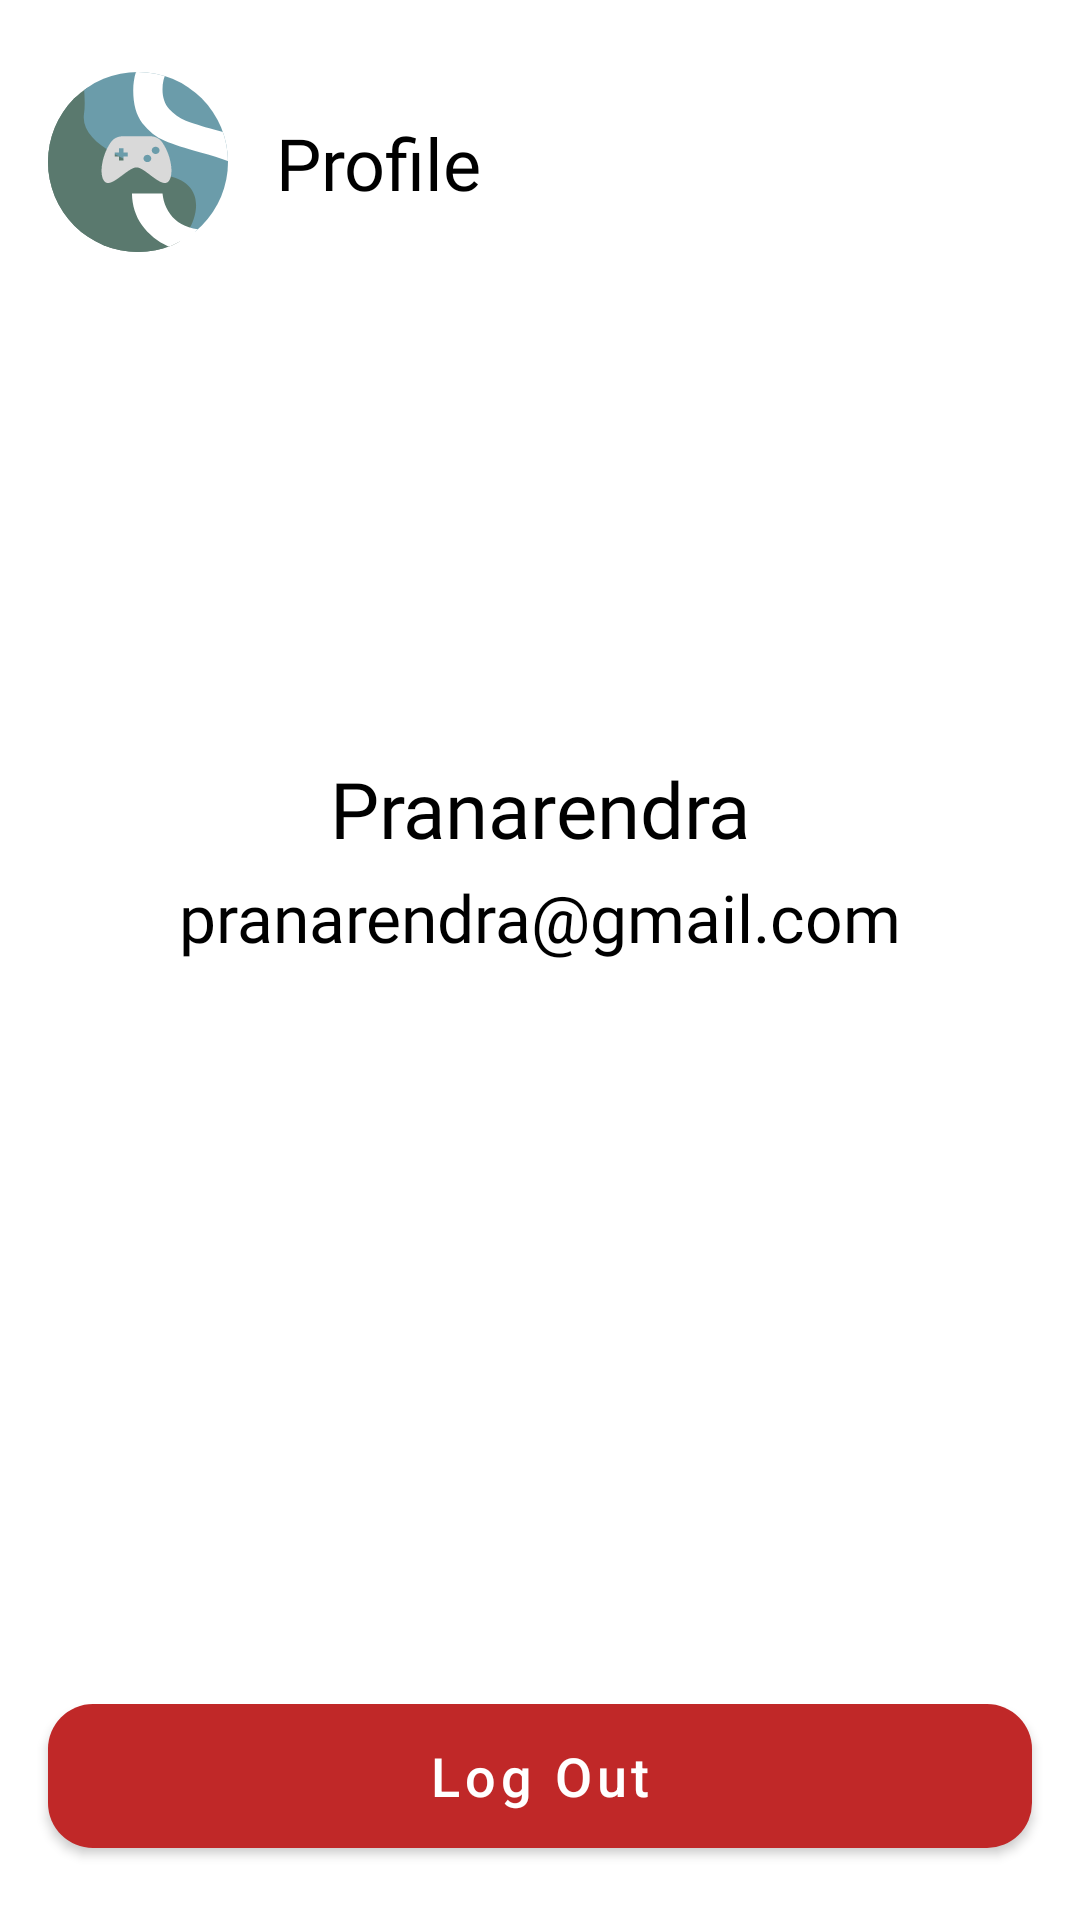

Reconstruct the res/layout file that produces this screen, plus the resources it refers to.
<!-- AndroidManifest.xml: application theme Theme.DBGStore -->
<!-- res/layout/fragment_profile.xml -->
<?xml version="1.0" encoding="utf-8"?>
<androidx.constraintlayout.widget.ConstraintLayout xmlns:android="http://schemas.android.com/apk/res/android"
    xmlns:app="http://schemas.android.com/apk/res-auto"
    xmlns:tools="http://schemas.android.com/tools"
    android:layout_width="match_parent"
    android:layout_height="match_parent"
    tools:context=".fragment.profile.ProfileFragment">

    <com.google.android.material.button.MaterialButton
        android:id="@+id/btn_logout"
        android:layout_width="0dp"
        android:layout_height="wrap_content"
        android:layout_marginStart="16dp"
        android:layout_marginEnd="16dp"
        android:layout_marginBottom="24dp"
        android:background="@drawable/shape_rectangle_2"
        android:text="Log Out"
        android:textAllCaps="false"
        android:textSize="18sp"
        app:backgroundTint="#C02828"
        app:layout_constraintBottom_toBottomOf="parent"
        app:layout_constraintEnd_toEndOf="parent"
        app:layout_constraintHorizontal_bias="0.0"
        app:layout_constraintStart_toStartOf="parent" />

    <ImageView
        android:id="@+id/iv_photo_profile"
        android:layout_width="120dp"
        android:layout_height="120dp"
        android:layout_marginTop="24dp"
        app:layout_constraintEnd_toEndOf="parent"
        app:layout_constraintStart_toStartOf="parent"
        app:layout_constraintTop_toBottomOf="@+id/imageView4"
        tools:src="@tools:sample/avatars" />

    <TextView
        android:id="@+id/tv_nama_profile"
        android:layout_width="wrap_content"
        android:layout_height="wrap_content"
        android:layout_marginTop="24dp"
        android:fontFamily="@font/poppins_bold"
        android:text="Pranarendra"
        android:textColor="@color/black"
        android:textSize="26sp"
        app:layout_constraintEnd_toEndOf="parent"
        app:layout_constraintStart_toStartOf="parent"
        app:layout_constraintTop_toBottomOf="@+id/iv_photo_profile" />

    <TextView
        android:id="@+id/tv_email_profile"
        android:layout_width="wrap_content"
        android:layout_height="wrap_content"
        android:layout_marginTop="4dp"
        android:fontFamily="@font/poppins"
        android:text="pranarendra@gmail.com"
        android:textColor="@color/black"
        android:textSize="22sp"
        app:layout_constraintEnd_toEndOf="parent"
        app:layout_constraintStart_toStartOf="parent"
        app:layout_constraintTop_toBottomOf="@+id/tv_nama_profile" />

    <TextView
        android:id="@+id/textView9"
        android:layout_width="wrap_content"
        android:layout_height="wrap_content"
        android:layout_marginStart="16dp"
        android:fontFamily="@font/poppins_medium"
        android:text="Profile"
        android:textColor="@color/black"
        android:textSize="24sp"
        app:layout_constraintBottom_toBottomOf="@+id/imageView4"
        app:layout_constraintStart_toEndOf="@+id/imageView4"
        app:layout_constraintTop_toTopOf="@+id/imageView4" />

    <ImageView
        android:id="@+id/imageView4"
        android:layout_width="60dp"
        android:layout_height="60dp"
        android:layout_marginStart="16dp"
        android:layout_marginTop="24dp"
        android:src="@drawable/ic_logobdgstore"
        app:layout_constraintStart_toStartOf="parent"
        app:layout_constraintTop_toTopOf="parent" />

</androidx.constraintlayout.widget.ConstraintLayout>
<!-- resources referenced by this layout -->
<resources>
  <color name="black">#FF000000</color>
  <!-- drawable ic_logobdgstore: vector/xml drawable (drawable, 3051 chars, omitted) -->
  <!-- drawable shape_rectangle_2 (drawable) -->
  <?xml version="1.0" encoding="utf-8"?>
  <shape xmlns:android="http://schemas.android.com/apk/res/android"
      android:shape="rectangle">
  
      <solid android:color="@color/color3"/>
      <corners android:radius="15dp"/>
  
  </shape>
  <style name="Theme.DBGStore" parent="Theme.MaterialComponents.DayNight.DarkActionBar">
          
          <item name="colorPrimary">@color/purple_500</item>
          <item name="colorPrimaryVariant">@color/purple_700</item>
          <item name="colorOnPrimary">@color/white</item>
          
          <item name="colorSecondary">@color/teal_200</item>
          <item name="colorSecondaryVariant">@color/teal_700</item>
          <item name="colorOnSecondary">@color/black</item>
          
          <item name="android:statusBarColor" tools:targetApi="l">?attr/colorPrimaryVariant</item>
          
      </style>
  <color name="color3">#5A796E</color>
  <color name="purple_500">#FF6200EE</color>
  <color name="purple_700">#FF3700B3</color>
  <color name="white">#FFFFFFFF</color>
  <color name="teal_200">#FF03DAC5</color>
  <color name="teal_700">#FF018786</color>
</resources>
